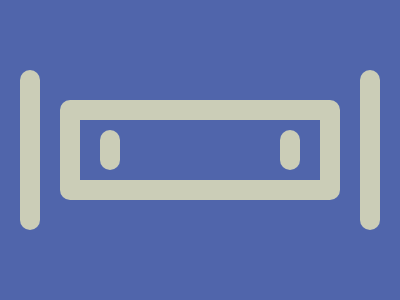

Reproduce this picture with HTML and CSS.

<l></l>
<r>
  <l></l>
  <l></l>
</r>
<l></l>
<style>
  body {
    background: #5065ab;
    gap: 20px;
    display: flex;
    place-content: center;
    place-items: center;

    * {
      border-radius: 10px;
    }

    l {
      background: #cbcdb7;
      width: 20px;
      height: 160px;
    }

    r {
      display: flex;
      gap: 160px;
      border: 20px solid #cbcdb7;
      padding: 10px 20px;

      * {
        height: 40px;
      }
    }
  }
</style>
